Run: headless pygame with SDL's dummy video driver; simulated clock (each Clock.tick advances the game by its frame time, no real sleeping); random seed 0; keys injected as events and as key.get_pressed() state; no mouse input.
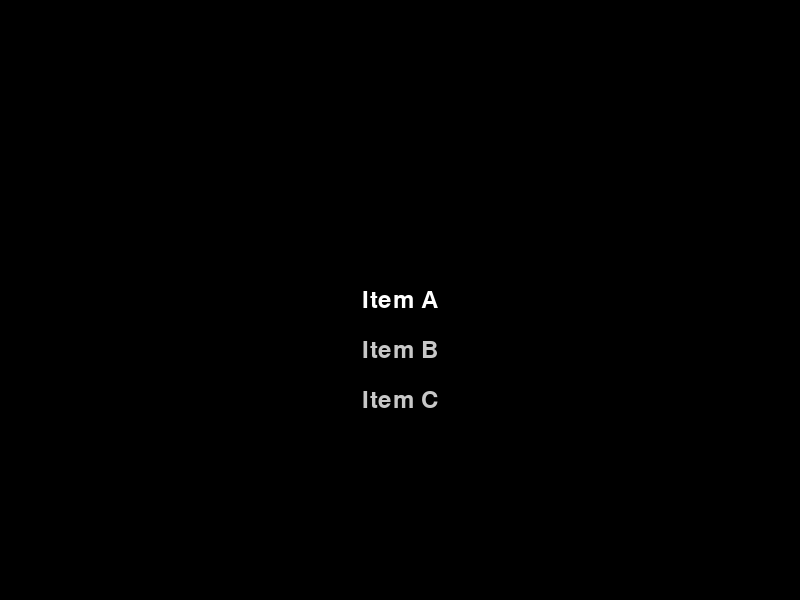
Frame 1 of 4 · flips 1–60 · no input
Frame 2 of 4 · flips 61–180 · tapped SPACE, RETURN · held RIGHT (→), D · screen unchanged from frame 1, image omitted
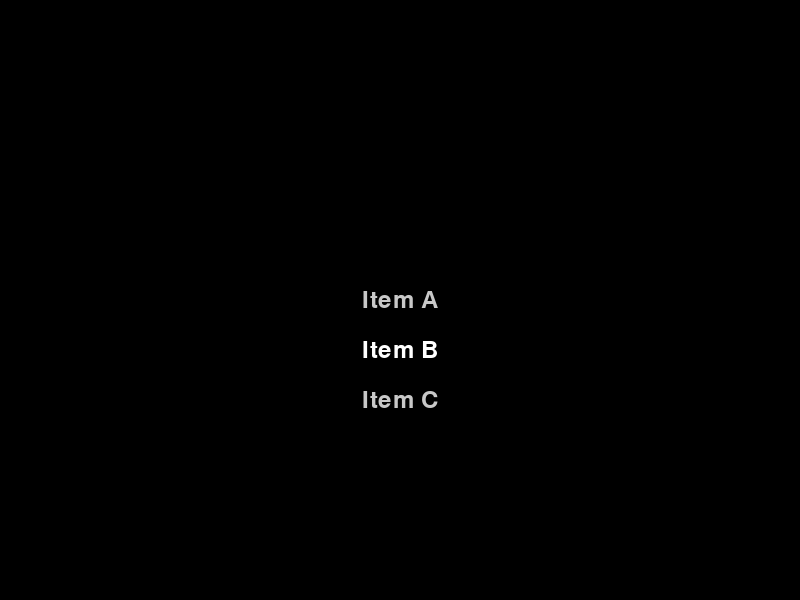
Frame 3 of 4 · flips 181–300 · held DOWN (↓), S
Frame 4 of 4 · flips 301–420 · held LEFT (←), A, UP (↑), W · screen same as frame 1, image omitted

The pygame program that drew these frames:

# marketplace_mc.py

import pygame
import sys

def marketplace_screen(marketplace_items):
    pygame.init()

    # Set up the display
    width, height = 800, 600
    screen = pygame.display.set_mode((width, height))
    pygame.display.set_caption("Minecraft 2.0 - Marketplace")

    # Define colors
    white = (255, 255, 255)
    black = (0, 0, 0)

    # Create a font object
    font = pygame.font.Font(None, 36)

    # Selected item index
    selected_item = 0

    # Main loop for marketplace screen
    while True:
        for event in pygame.event.get():
            if event.type == pygame.QUIT:
                pygame.quit()
                sys.exit()

            elif event.type == pygame.KEYDOWN:
                if event.key == pygame.K_UP:
                    selected_item = (selected_item - 1) % len(marketplace_items)
                elif event.key == pygame.K_DOWN:
                    selected_item = (selected_item + 1) % len(marketplace_items)

                elif event.key == pygame.K_RETURN:
                    selected_option = marketplace_items[selected_item]
                    print(f"Selected item: {selected_option}")
                    # Add logic for handling the selected marketplace item

        # Display marketplace items
        screen.fill(black)
        for i, item in enumerate(marketplace_items):
            text_color = white if i == selected_item else (200, 200, 200)
            text = font.render(item, True, text_color)
            text_rect = text.get_rect(center=(width // 2, height // 2 + i * 50))
            screen.blit(text, text_rect)
        pygame.display.flip()

if __name__ == "__main__":
    # Example usage with a list of marketplace items
    example_items = ["Item A", "Item B", "Item C"]
    marketplace_screen(example_items)
